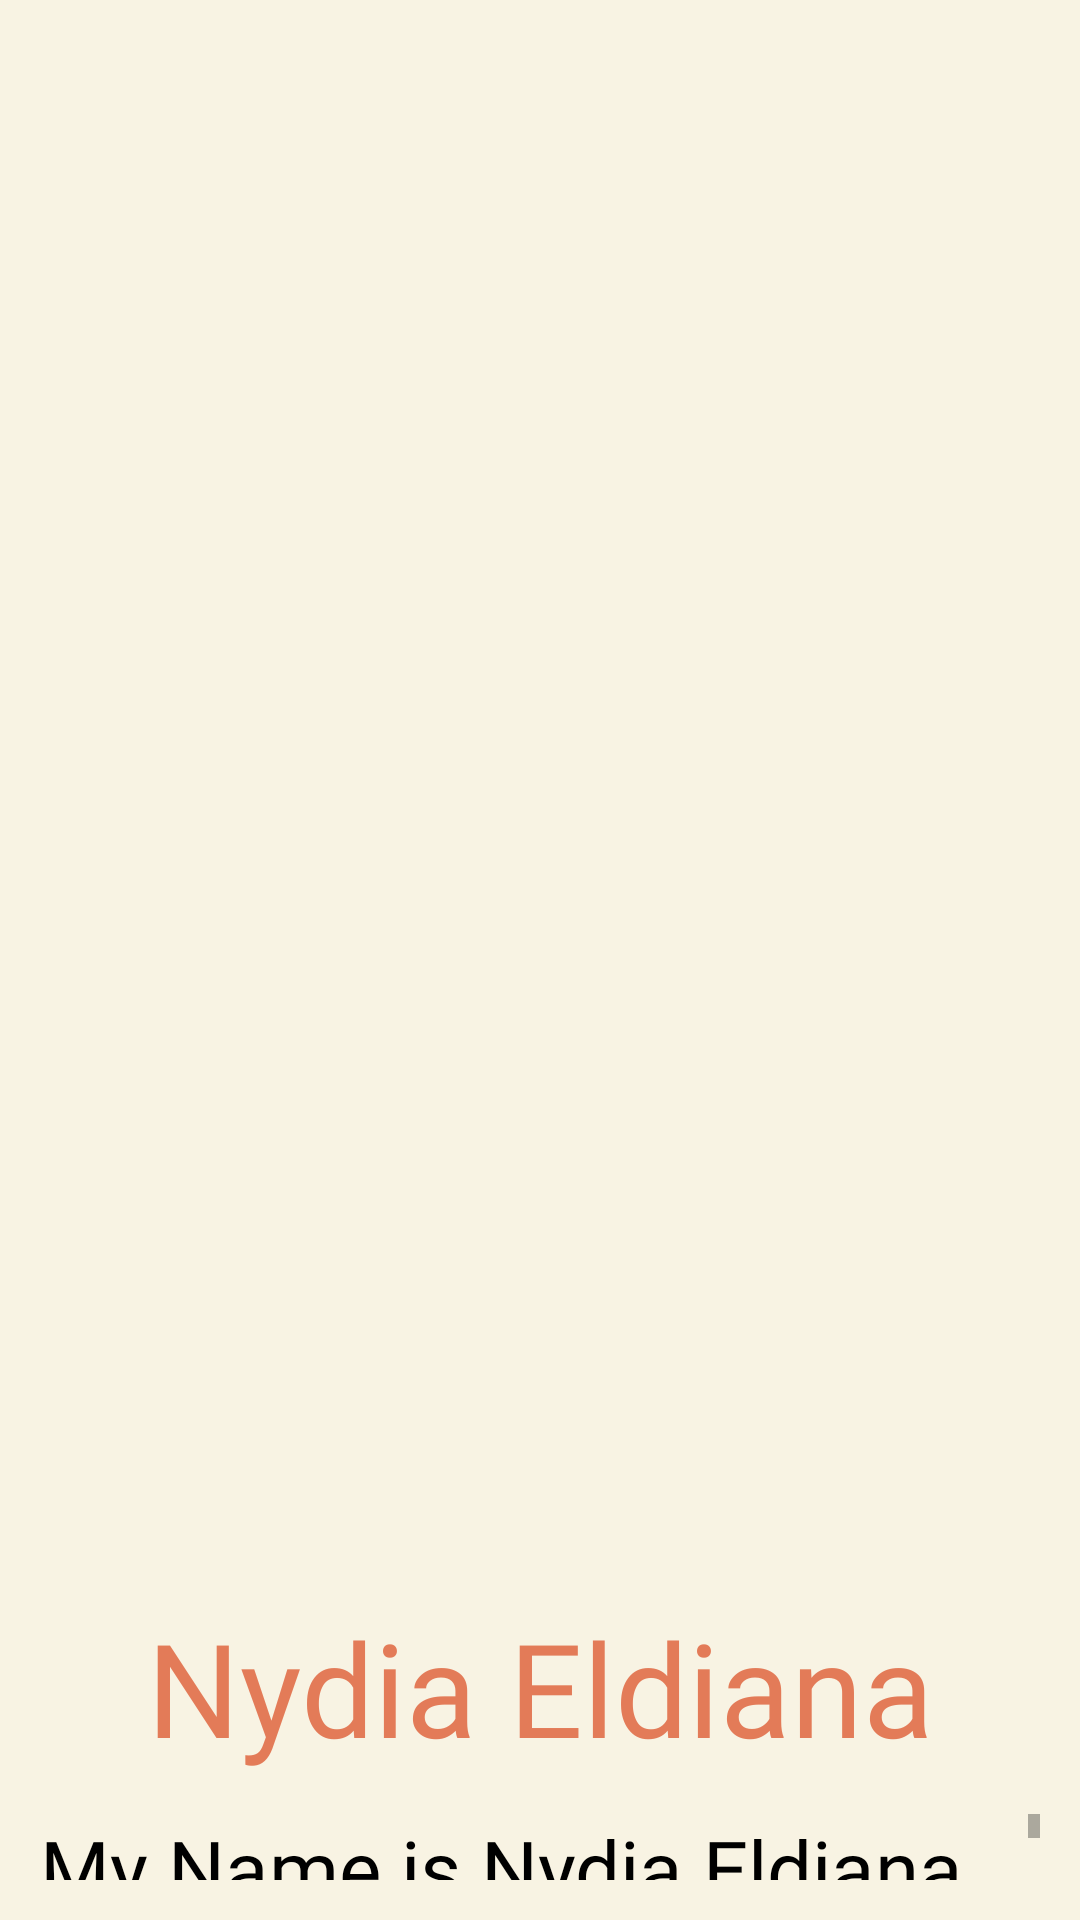

Here is an Android app screen rendered from its layout file. Give the layout XML and the strings, colors and styles it references.
<!-- AndroidManifest.xml: application theme Theme.Vidya_Az_Zahra_F55121002 -->
<!-- res/layout/activity_nydia.xml -->
<?xml version="1.0" encoding="utf-8"?>
<RelativeLayout xmlns:android="http://schemas.android.com/apk/res/android"
    xmlns:app="http://schemas.android.com/apk/res-auto"
    xmlns:tools="http://schemas.android.com/tools"
    android:layout_width="match_parent"
    android:layout_height="match_parent"
    android:background="#F8F3E3"
    tools:context=".NydiaActivity">

    <ImageView
        android:id="@+id/img_nydia"
        android:layout_width="1420px"
        android:layout_height="1420px"
        android:src="@drawable/about_nydia"
        android:layout_margin="90px"></ImageView>

    <TextView
        android:id="@+id/name_nydia"
        android:layout_below="@id/img_nydia"
        android:layout_width="wrap_content"
        android:layout_height="wrap_content"
        android:text="Nydia Eldiana"
        android:fontFamily="@font/poppins_extra_bold"
        android:textColor="#E37B58"
        android:textAlignment="center"
        android:layout_centerHorizontal="true"
        android:textSize="130px"></TextView>

    <ScrollView
        android:layout_below="@id/name_nydia"
        android:layout_width="wrap_content"
        android:layout_height="wrap_content"
        android:layout_centerHorizontal="true"
        android:padding="40px">

        <TextView
            android:layout_width="match_parent"
            android:layout_height="match_parent"
            android:fontFamily="@font/poppins_semi_bold"
            android:textColor="#000000"
            android:textSize="80px"
            android:text="@string/abt_nydia"></TextView>
    </ScrollView>

</RelativeLayout>
<!-- resources referenced by this layout -->
<resources>
  <string name="abt_nydia">My Name is Nydia Eldiana, Im a student at Hasanuddin University and now im 19th years old, i love drawing thats why i choose Architecture for my major, i love listening to music. And my MBTI is ENFP.</string>
  <style name="Theme.Vidya_Az_Zahra_F55121002" parent="Theme.MaterialComponents.DayNight.NoActionBar">
          
          <item name="colorPrimary">#E37B58</item>
          <item name="colorPrimaryVariant">#E37B58</item>
          <item name="colorOnPrimary">@color/white</item>
          
          <item name="colorSecondary">@color/teal_200</item>
          <item name="colorSecondaryVariant">@color/teal_700</item>
          <item name="colorOnSecondary">@color/black</item>
          
          <item name="android:statusBarColor">?attr/colorPrimaryVariant</item>
          
      </style>
  <!-- not gathered from this repository: default colours our renderer supplied (Android Studio template values) -->
  <color name="teal_200">#FF03DAC5</color>
  <color name="teal_700">#FF018786</color>
  <color name="black">#FF000000</color>
  <color name="white">#FFFFFFFF</color>
</resources>
